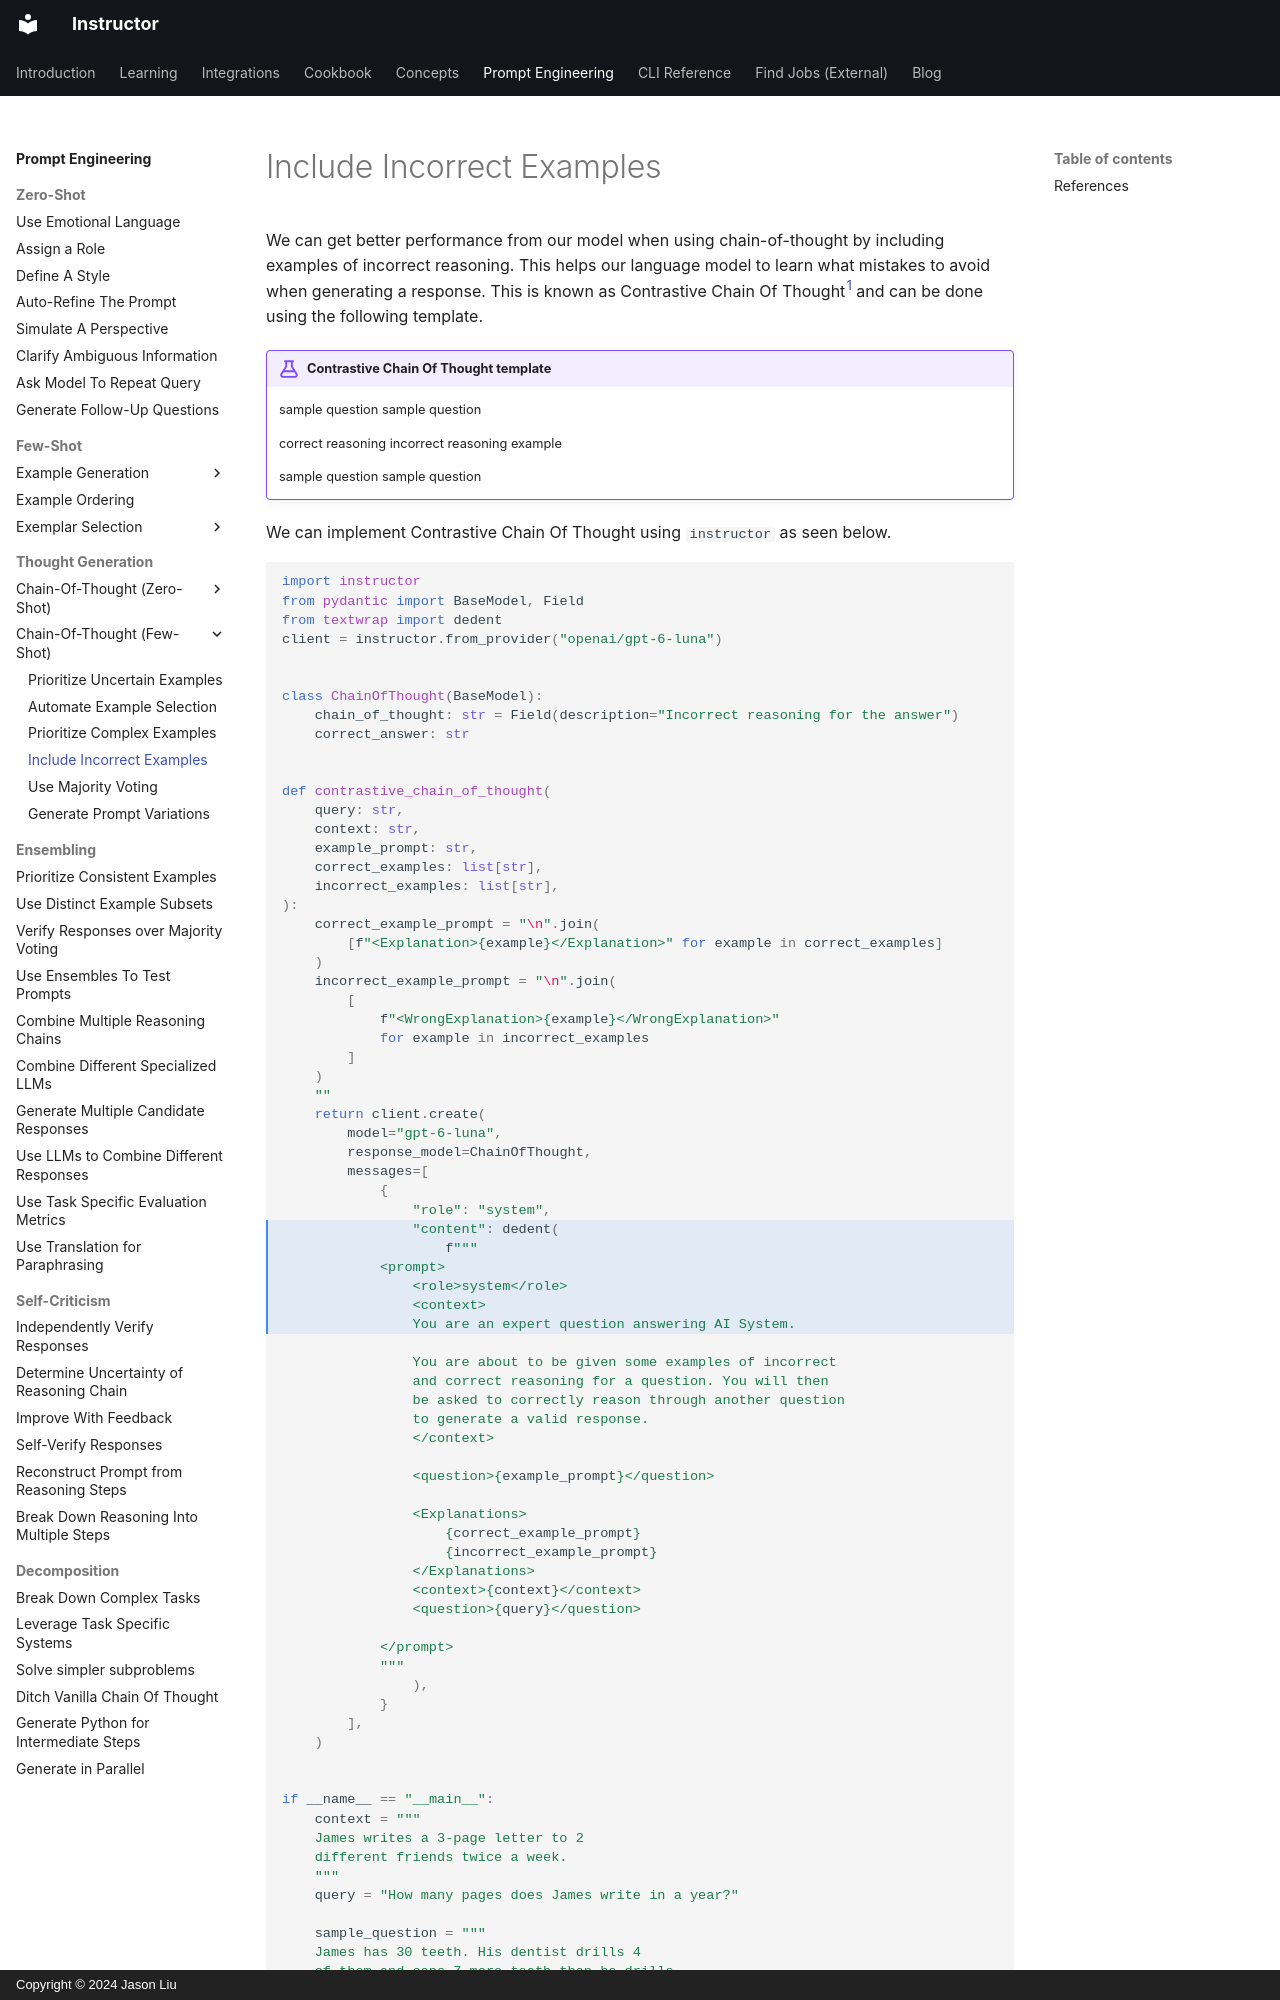

repository: 567-labs/instructor · page: prompting/thought_generation/chain_of_thought_few_shot/contrastive/index.html · generator: mkdocs · copyright: Copyright © 2024 Jason Liu

---
description: "We can improve model performance by deliberating including incorrect examples of reasoning for our model to see"
---

We can get better performance from our model when using chain-of-thought by including examples of incorrect reasoning. This helps our language model to learn what mistakes to avoid when generating a response. This is known as Contrastive Chain Of Thought<sup><a href="https://arxiv.org/pdf/2311.09277">1</a></sup> and can be done using the following template.

!!! example "Contrastive Chain Of Thought template"

    <context>sample question</context>
    <question>sample question</question>

    <Explanations>
        <Explanation>correct reasoning</Explanation>
        <WrongExplanation>incorrect reasoning example</WrongExplanation>
    <Explanations>

    <context>sample question</context>
    <question>sample question</question>

We can implement Contrastive Chain Of Thought using `instructor` as seen below.

```python hl_lines="35-40"
import instructor
from pydantic import BaseModel, Field
from textwrap import dedent
client = instructor.from_provider("openai/gpt-6-luna")


class ChainOfThought(BaseModel):
    chain_of_thought: str = Field(description="Incorrect reasoning for the answer")
    correct_answer: str


def contrastive_chain_of_thought(
    query: str,
    context: str,
    example_prompt: str,
    correct_examples: list[str],
    incorrect_examples: list[str],
):
    correct_example_prompt = "\n".join(
        [f"<Explanation>{example}</Explanation>" for example in correct_examples]
    )
    incorrect_example_prompt = "\n".join(
        [
            f"<WrongExplanation>{example}</WrongExplanation>"
            for example in incorrect_examples
        ]
    )
    ""
    return client.create(
        model="gpt-6-luna",
        response_model=ChainOfThought,
        messages=[
            {
                "role": "system",
                "content": dedent(
                    f"""
            <prompt>
                <role>system</role>
                <context>
                You are an expert question answering AI System.

                You are about to be given some examples of incorrect
                and correct reasoning for a question. You will then
                be asked to correctly reason through another question
                to generate a valid response.
                </context>

                <question>{example_prompt}</question>

                <Explanations>
                    {correct_example_prompt}
                    {incorrect_example_prompt}
                </Explanations>
                <context>{context}</context>
                <question>{query}</question>

            </prompt>
            """
                ),
            }
        ],
    )


if __name__ == "__main__":
    context = """
    James writes a 3-page letter to 2
    different friends twice a week.
    """
    query = "How many pages does James write in a year?"

    sample_question = """
    James has 30 teeth. His dentist drills 4
    of them and caps 7 more teeth than he drills.

    What percentage of James' teeth does the dentist fix?
    """
